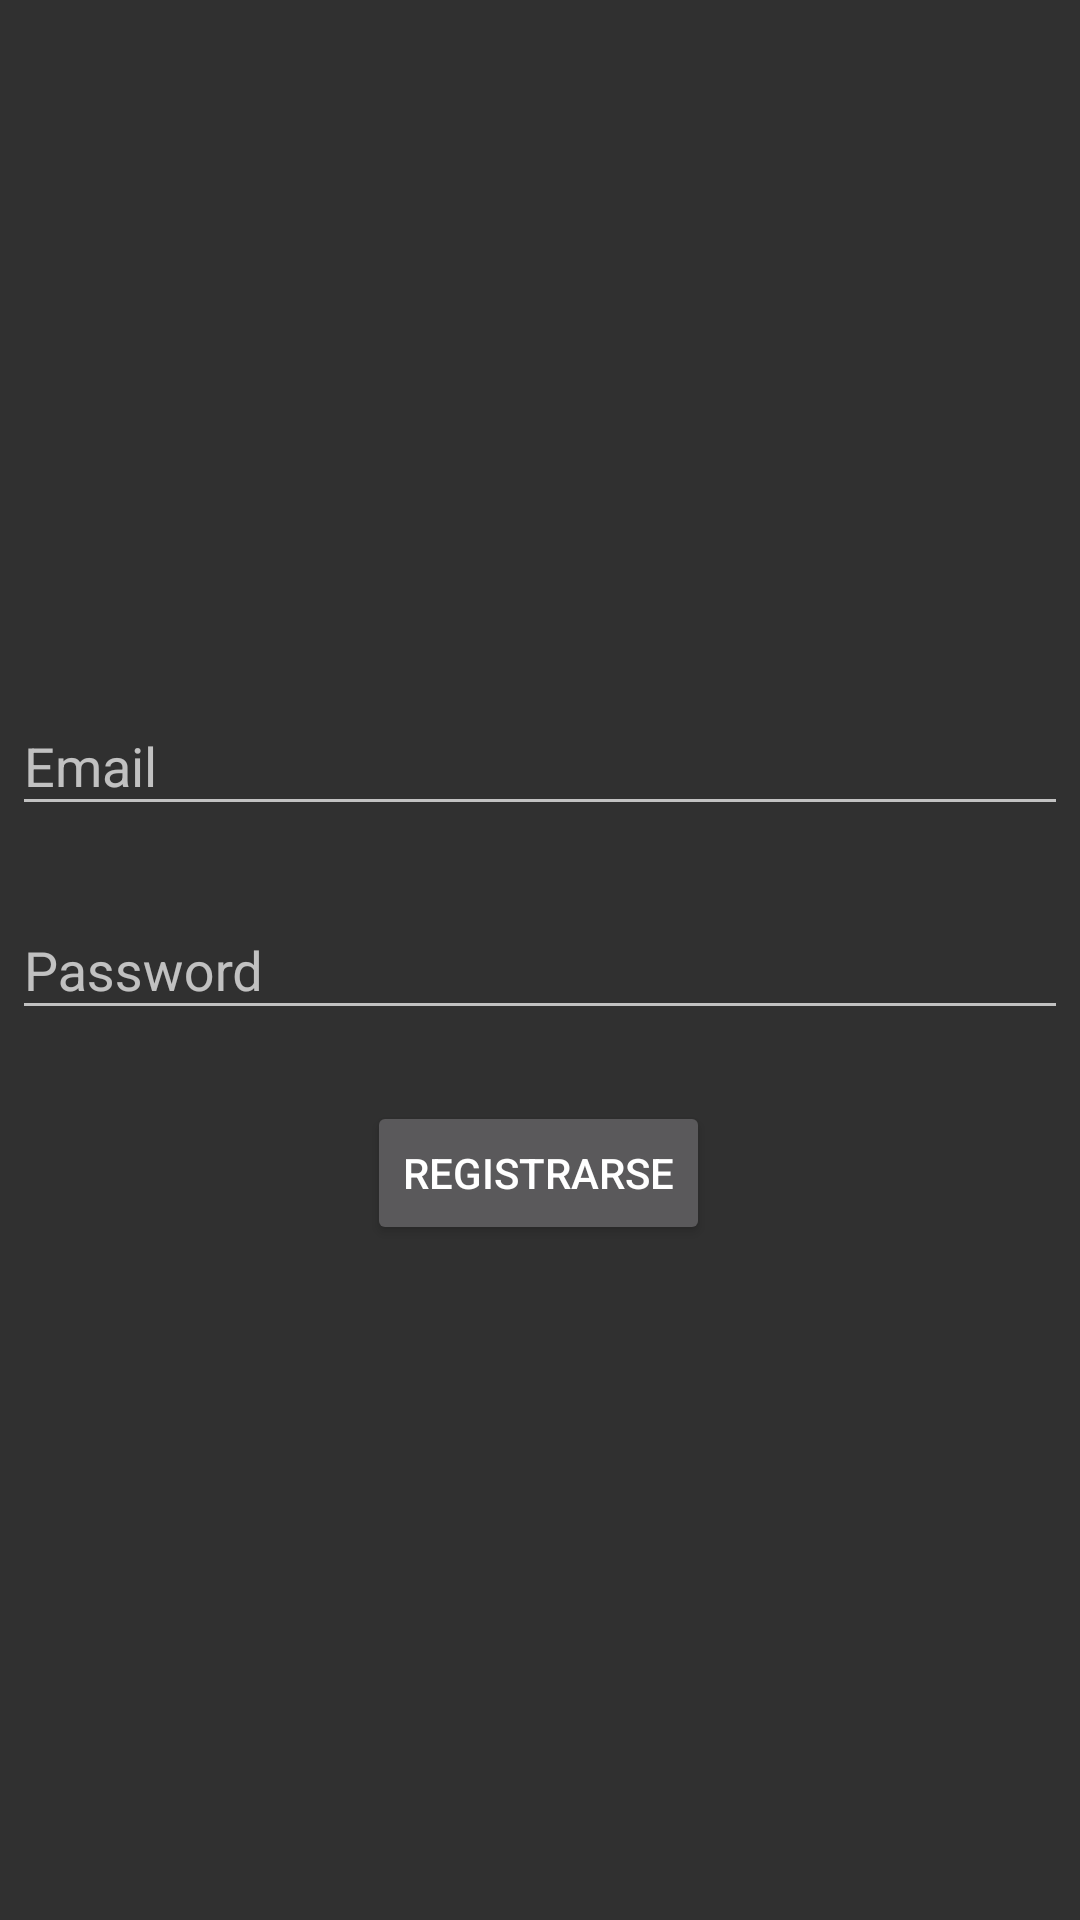

The Android layout XML behind this screen, and the referenced resources:
<!-- AndroidManifest.xml: application theme Theme.AppCompat.NoActionBar -->
<!-- res/layout/activity_register.xml -->
<?xml version="1.0" encoding="utf-8"?>
<androidx.constraintlayout.widget.ConstraintLayout xmlns:android="http://schemas.android.com/apk/res/android"
    xmlns:app="http://schemas.android.com/apk/res-auto"
    xmlns:tools="http://schemas.android.com/tools"
    android:layout_width="match_parent"
    android:layout_height="match_parent"
    tools:context=".ui.signup.RegisterActivity">

    <com.google.android.material.textfield.TextInputLayout
        android:id="@+id/textInputLayout2"
        android:layout_width="match_parent"
        android:layout_height="56dp"
        android:layout_margin="4dp"
        android:layout_marginStart="16dp"
        android:layout_marginEnd="16dp"
        android:hint="Email"
        app:layout_constraintBottom_toBottomOf="parent"
        app:layout_constraintEnd_toEndOf="parent"
        app:layout_constraintHorizontal_bias="0.0"
        app:layout_constraintStart_toStartOf="parent"
        app:layout_constraintTop_toTopOf="parent"
        app:layout_constraintVertical_bias="0.38">

        <com.google.android.material.textfield.TextInputEditText
            android:layout_width="match_parent"
            android:layout_height="wrap_content"
            android:inputType="text"
            android:maxLines="1"
            tools:ignore="TouchTargetSizeCheck,SpeakableTextPresentCheck" />
    </com.google.android.material.textfield.TextInputLayout>

    <com.google.android.material.textfield.TextInputLayout
        android:id="@+id/password_text_input"
        android:layout_width="match_parent"
        android:layout_height="wrap_content"
        android:layout_margin="4dp"
        android:layout_marginStart="16dp"
        android:layout_marginEnd="16dp"
        android:hint="Password"
        app:errorEnabled="true"
        app:layout_constraintBottom_toBottomOf="parent"
        app:layout_constraintEnd_toEndOf="parent"
        app:layout_constraintStart_toStartOf="parent"
        app:layout_constraintTop_toTopOf="parent"
        app:layout_constraintVertical_bias="0.513">

        <com.google.android.material.textfield.TextInputEditText
            android:id="@+id/password_edit_text"
            android:layout_width="match_parent"
            android:layout_height="wrap_content"
            android:inputType="textPassword"
            tools:ignore="TouchTargetSizeCheck,SpeakableTextPresentCheck" />
    </com.google.android.material.textfield.TextInputLayout>

    <Button
        android:id="@+id/buttonSignUp"
        android:layout_width="wrap_content"
        android:layout_height="wrap_content"
        android:text="Registrarse"
        app:layout_constraintBottom_toBottomOf="parent"
        app:layout_constraintEnd_toEndOf="parent"
        app:layout_constraintHorizontal_bias="0.498"
        app:layout_constraintStart_toStartOf="parent"
        app:layout_constraintTop_toTopOf="parent"
        app:layout_constraintVertical_bias="0.62" />


</androidx.constraintlayout.widget.ConstraintLayout>
<!-- resources referenced by this layout -->
<resources>

</resources>
